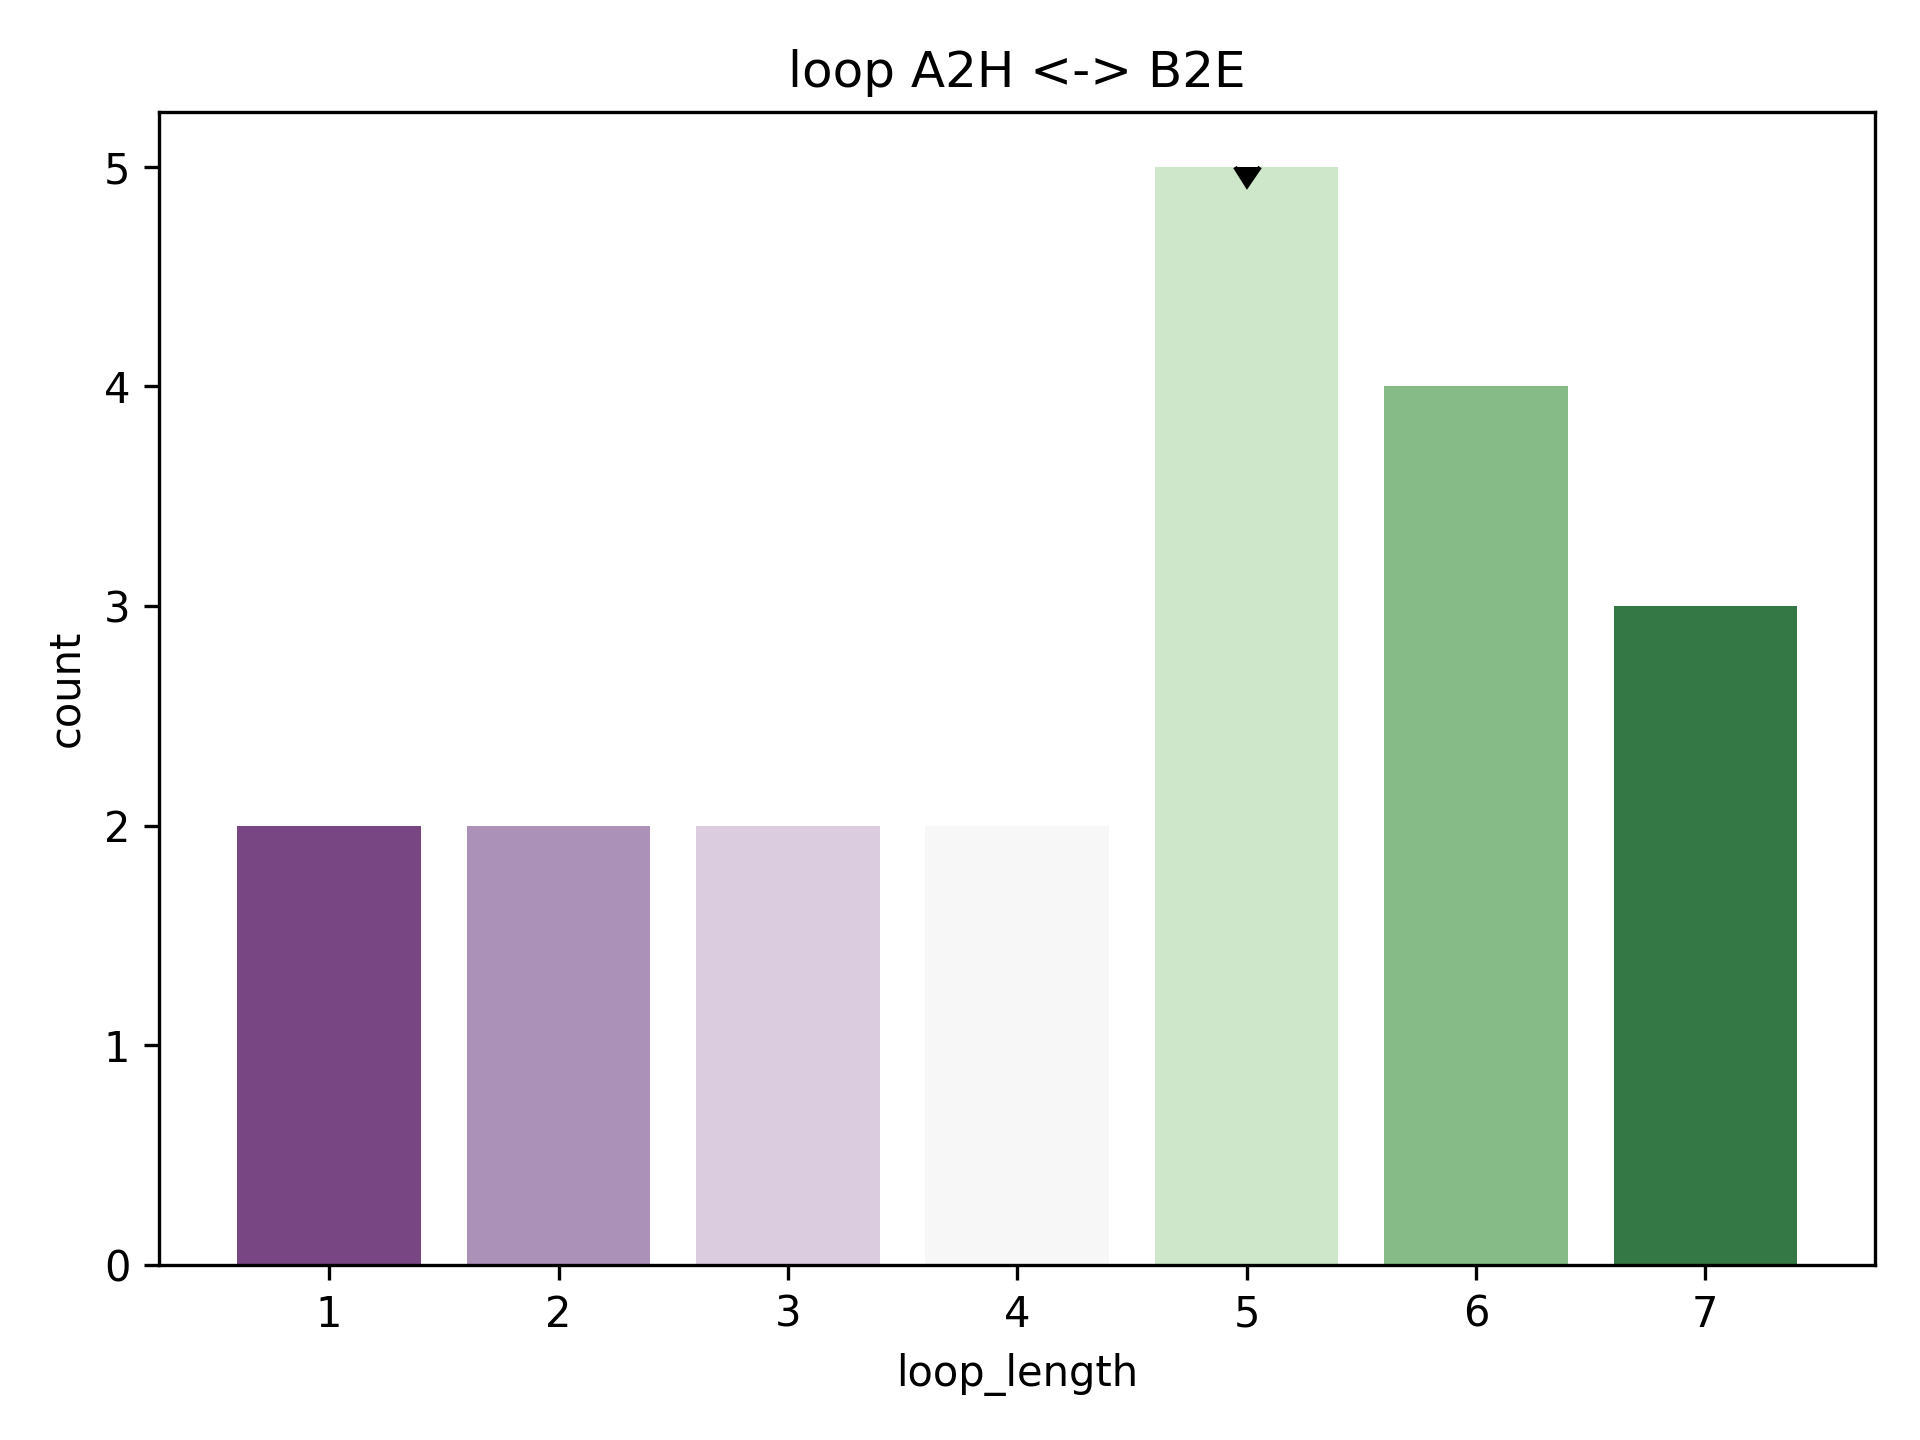

Values plotted in this chart, from the file beside it:
rmsd, pdb, chain, match, abego, 3mers, 9mers, loop, loop_length, length_count
2.027, 3d21, A, [(6, 18), (24, 31)], ABAAAAAAAAAAAAAAGBBBBBBBBB, /work/lpdi/databases/frags/d2/3d21_A.200…, /work/lpdi/databases/frags/d2/3d21_A.200…, AAAGB, 5, 5
2.27, 1wou, A, [(41, 53), (59, 66)], AAAAAAAAAAAAAAABBBGBBBBBBB, /work/lpdi/databases/frags/wo/1wou_A.200…, /work/lpdi/databases/frags/wo/1wou_A.200…, AABBB, 5, 5
2.355, 3hz4, A, [(34, 46), (52, 59)], AAAAAAAAAAAAAAAAAAABBBBBBB, /work/lpdi/databases/frags/hz/3hz4_A.200…, /work/lpdi/databases/frags/hz/3hz4_A.200…, AAAAA, 5, 5
2.381, 3d21, A, [(36, 48), (54, 61)], AAAAAAAAAAAAAAABAABBBBBBBA, /work/lpdi/databases/frags/d2/3d21_A.200…, /work/lpdi/databases/frags/d2/3d21_A.200…, AABAA, 5, 5
2.496, 1r5p, A, [(13, 25), (31, 38)], AAAAAAAAAAAAAAAAAGGABBBBBB, /work/lpdi/databases/frags/r5/1r5p_A.200…, /work/lpdi/databases/frags/r5/1r5p_A.200…, AAAAG, 5, 5
